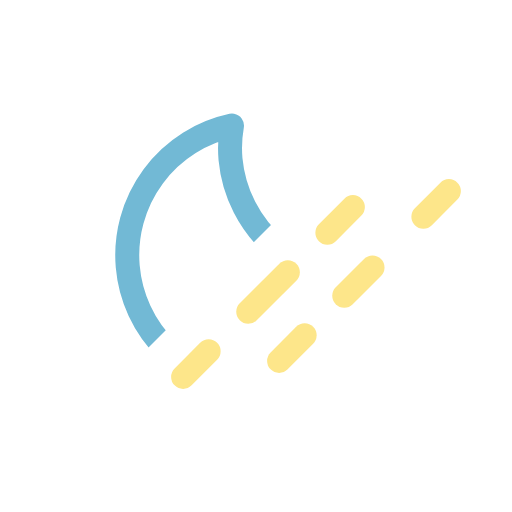
t = 0.00 s
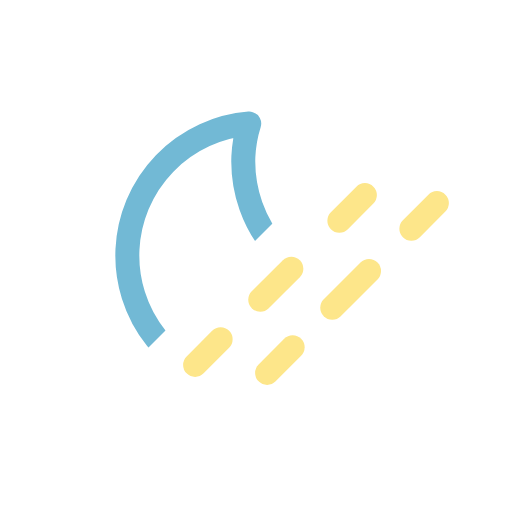
t = 1.88 s
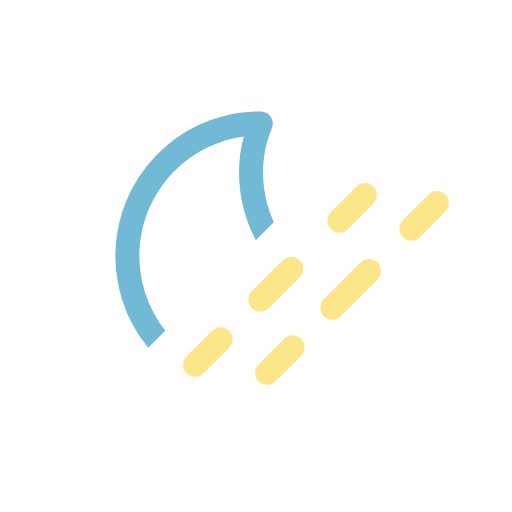
t = 3.13 s
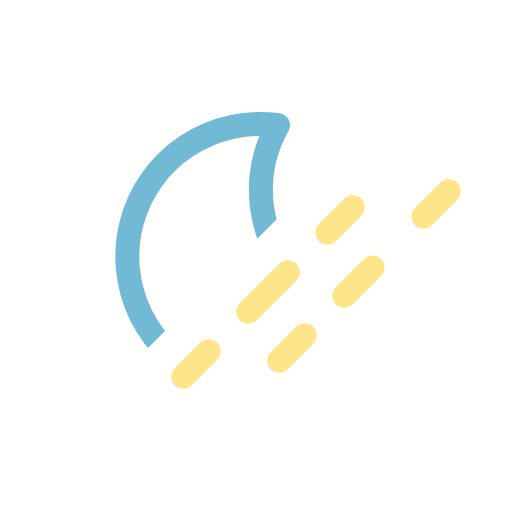
t = 5.00 s
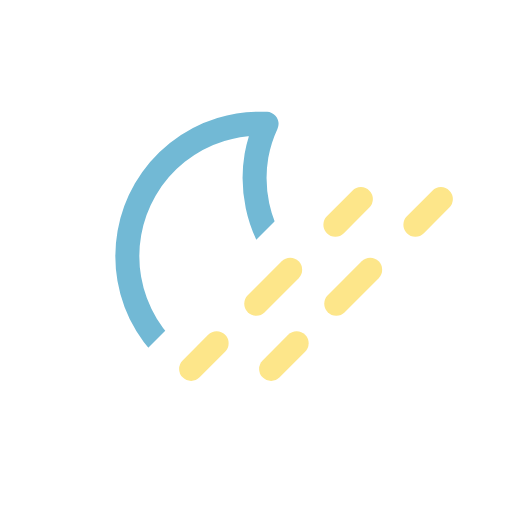
t = 6.25 s
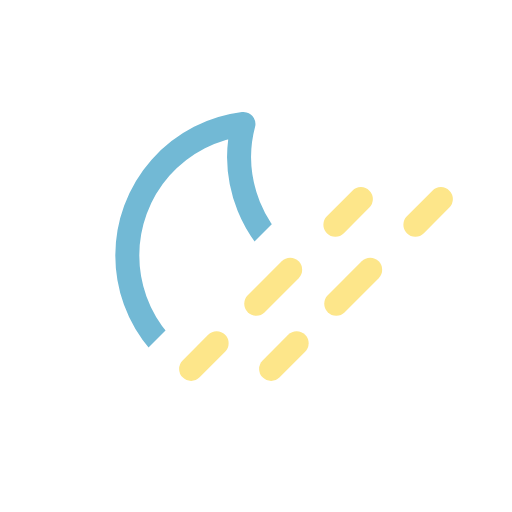
t = 8.75 s

The animated SVG that drew these frames (rendered in a browser with its animation timeline set to each time). Animation: 5 SMIL elements (animate=2,animateTransform=3); one cycle of 10.00 s, repeats indefinitely.

<svg xmlns="http://www.w3.org/2000/svg" viewBox="0 0 64 64">
	<defs>
		<clipPath id="a">
			<polygon points="7.5 7.5 54.5 7.5 7.5 54.5 7.5 7.5" fill="none"/>
		</clipPath>
	</defs>
	<g clip-path="url(#a)">
		<g>
			<path d="M46.66,36.2A16.66,16.66,0,0,1,29.88,19.65a16.29,16.29,0,0,1,.55-4.15A16.56,16.56,0,1,0,48.5,36.1C47.89,36.16,47.28,36.2,46.66,36.2Z" fill="none" stroke="#72b9d5" stroke-linecap="round" stroke-linejoin="round" stroke-width="3"/>
			<animateTransform attributeName="transform" type="rotate" values="-5 32 32;15 32 32;-5 32 32" dur="10s" repeatCount="indefinite"/>
		</g>
	</g>
	<g>
		<line x1="24.89" y1="45.11" x2="28.08" y2="41.92" fill="none" stroke="#fde68a" stroke-linecap="round" stroke-miterlimit="10" stroke-width="3"/>
		<line x1="33.03" y1="36.97" x2="40.45" y2="29.55" fill="none" stroke="#fde68a" stroke-linecap="round" stroke-miterlimit="10" stroke-width="3" stroke-dasharray="7 7">
			<animate attributeName="stroke-dasharray" values="7 7; 5 9; 7 7" dur="5s" repeatCount="indefinite"/>
		</line>
		<line x1="42.92" y1="27.08" x2="46.11" y2="23.89" fill="none" stroke="#fde68a" stroke-linecap="round" stroke-miterlimit="10" stroke-width="3"/>
		<animateTransform attributeName="transform" type="translate" values="-2 2; 0 0; -2 2" dur="5s" repeatCount="indefinite"/>
	</g>
	<g>
		<line x1="34.89" y1="45.11" x2="38.08" y2="41.92" fill="none" stroke="#fde68a" stroke-linecap="round" stroke-miterlimit="10" stroke-width="3"/>
		<line x1="43.03" y1="36.97" x2="50.45" y2="29.55" fill="none" stroke="#fde68a" stroke-linecap="round" stroke-miterlimit="10" stroke-width="3" stroke-dasharray="7 7">
			<animate attributeName="stroke-dasharray" values="7 7; 5 9; 7 7" dur="5s" begin="-2.5s" repeatCount="indefinite"/>
		</line>
		<line x1="52.92" y1="27.08" x2="56.11" y2="23.89" fill="none" stroke="#fde68a" stroke-linecap="round" stroke-miterlimit="10" stroke-width="3"/>
		<animateTransform attributeName="transform" type="translate" values="-2 2; 0 0; -2 2" dur="5s" begin="-2.5s" repeatCount="indefinite"/>
	</g>
</svg>
